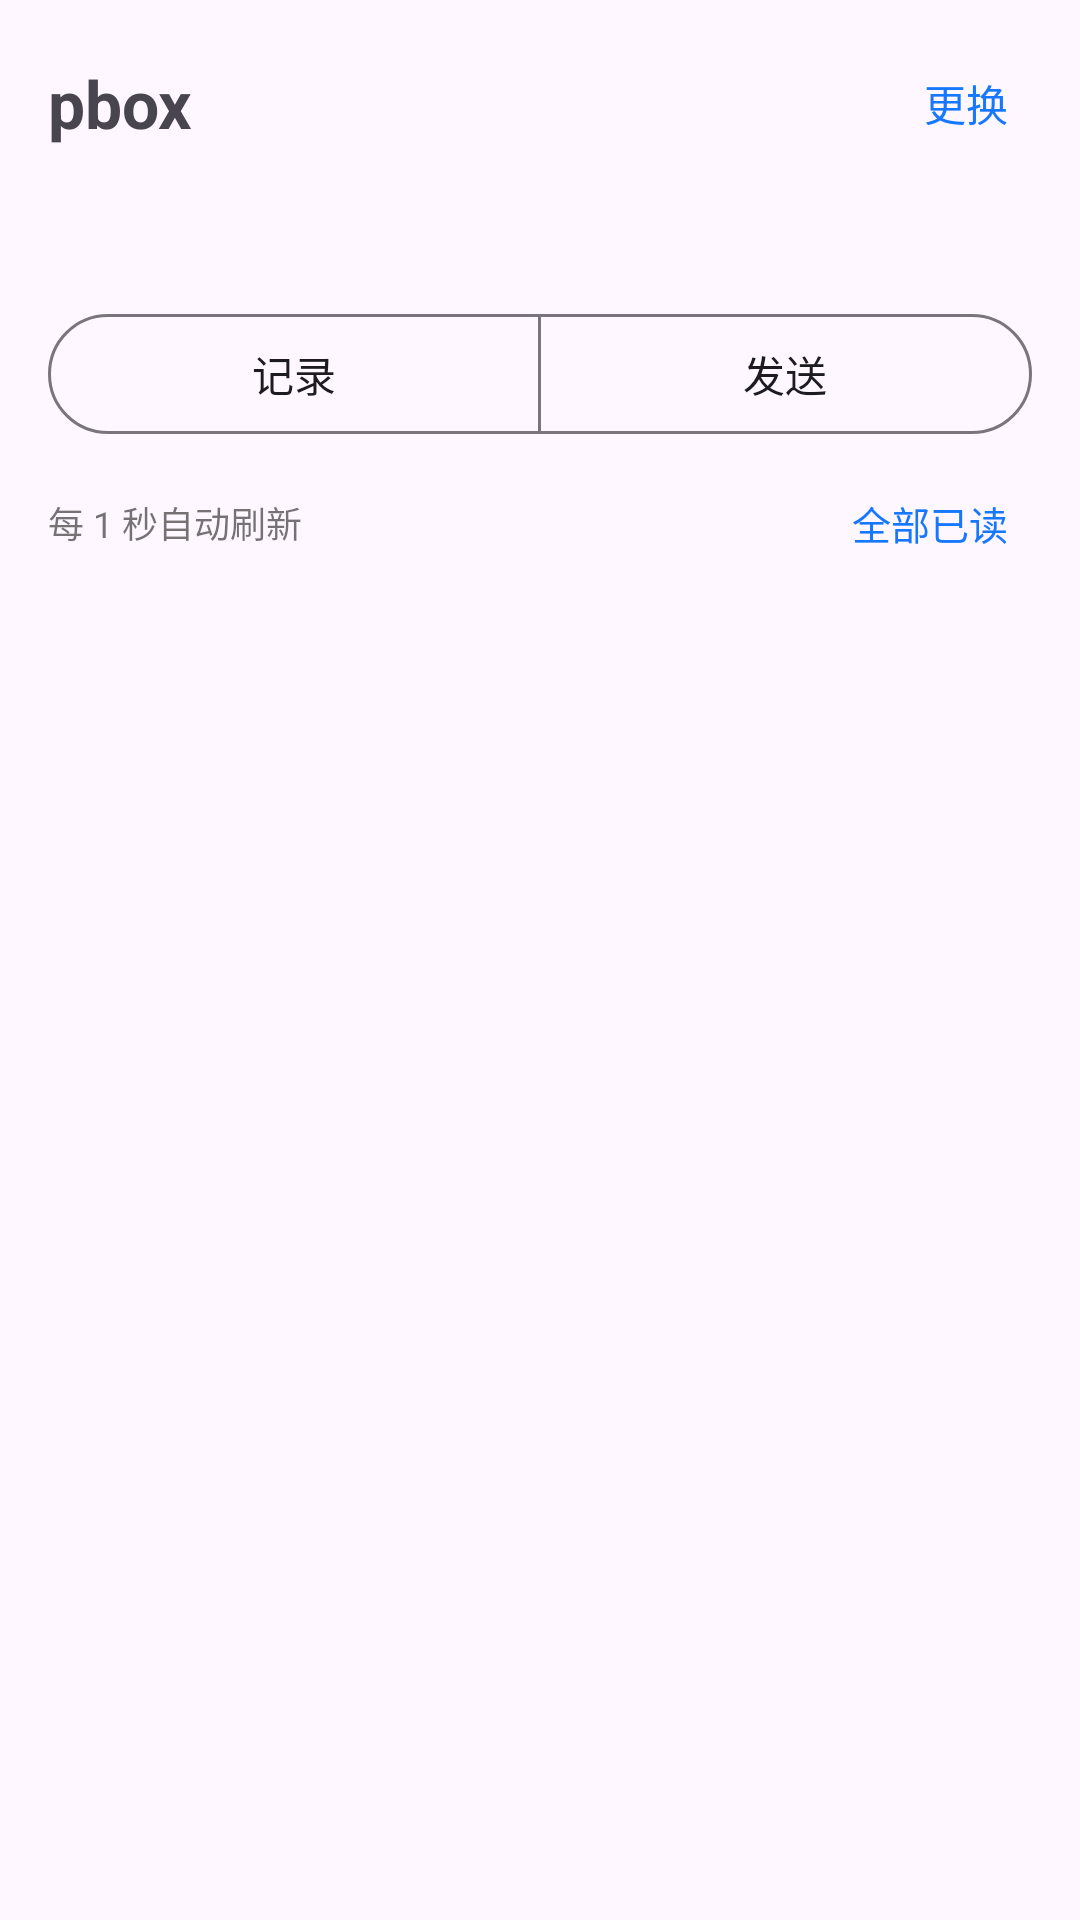

Layout XML and referenced resources for this Android screen:
<!-- AndroidManifest.xml: application theme Theme.Pbox -->
<!-- res/layout/activity_main.xml -->
<?xml version="1.0" encoding="utf-8"?>
<LinearLayout xmlns:android="http://schemas.android.com/apk/res/android"
    xmlns:app="http://schemas.android.com/apk/res-auto"
    xmlns:tools="http://schemas.android.com/tools"
    android:id="@+id/main"
    android:layout_width="match_parent"
    android:layout_height="match_parent"
    android:orientation="vertical"
    tools:context=".MainActivity">

    <LinearLayout
        android:layout_width="match_parent"
        android:layout_height="wrap_content"
        android:orientation="vertical"
        android:paddingStart="16dp"
        android:paddingTop="16dp"
        android:paddingEnd="16dp">

        <LinearLayout
            android:layout_width="match_parent"
            android:layout_height="wrap_content"
            android:gravity="center_vertical"
            android:orientation="horizontal">

            <TextView
                android:layout_width="wrap_content"
                android:layout_height="wrap_content"
                android:text="@string/app_name"
                android:textSize="22sp"
                android:textStyle="bold" />

            <View
                android:layout_width="0dp"
                android:layout_height="1dp"
                android:layout_weight="1" />

            <TextView
                android:id="@+id/tv_switch"
                android:layout_width="wrap_content"
                android:layout_height="wrap_content"
                android:background="?attr/selectableItemBackgroundBorderless"
                android:padding="8dp"
                android:text="@string/action_switch"
                android:textColor="@color/pbox_primary"
                android:textSize="14sp" />
        </LinearLayout>

        <TextView
            android:id="@+id/tv_phone"
            android:layout_width="match_parent"
            android:layout_height="wrap_content"
            android:layout_marginTop="2dp"
            android:textColor="@color/pbox_muted"
            android:textSize="13sp"
            tools:text="本机：13606666666" />

        <TextView
            android:id="@+id/tv_server"
            android:layout_width="match_parent"
            android:layout_height="wrap_content"
            android:textColor="@color/pbox_muted"
            android:textSize="12sp"
            tools:text="http://192.168.2.35:8080" />

        <com.google.android.material.button.MaterialButtonToggleGroup
            android:id="@+id/toggle_tabs"
            android:layout_width="match_parent"
            android:layout_height="wrap_content"
            android:layout_marginTop="12dp"
            app:selectionRequired="true"
            app:singleSelection="true">

            <com.google.android.material.button.MaterialButton
                android:id="@+id/btn_tab_record"
                style="@style/Widget.Material3.Button.OutlinedButton"
                android:layout_width="0dp"
                android:layout_height="wrap_content"
                android:layout_weight="1"
                android:text="@string/tab_record" />

            <com.google.android.material.button.MaterialButton
                android:id="@+id/btn_tab_send"
                style="@style/Widget.Material3.Button.OutlinedButton"
                android:layout_width="0dp"
                android:layout_height="wrap_content"
                android:layout_weight="1"
                android:text="@string/tab_send" />
        </com.google.android.material.button.MaterialButtonToggleGroup>
    </LinearLayout>

    <LinearLayout
        android:id="@+id/layout_record"
        android:layout_width="match_parent"
        android:layout_height="0dp"
        android:layout_weight="1"
        android:orientation="vertical">

        <LinearLayout
            android:layout_width="match_parent"
            android:layout_height="wrap_content"
            android:gravity="center_vertical"
            android:orientation="horizontal"
            android:paddingStart="16dp"
            android:paddingTop="8dp"
            android:paddingEnd="16dp">

            <TextView
                android:id="@+id/tv_refresh_status"
                android:layout_width="0dp"
                android:layout_height="wrap_content"
                android:layout_weight="1"
                android:text="@string/refresh_ok"
                android:textColor="@color/pbox_muted"
                android:textSize="12sp" />

            <TextView
                android:id="@+id/tv_unread"
                android:layout_width="wrap_content"
                android:layout_height="wrap_content"
                android:layout_marginEnd="8dp"
                android:textColor="@color/pbox_muted"
                android:textSize="12sp"
                tools:text="未读 0" />

            <TextView
                android:id="@+id/tv_mark_all_read"
                android:layout_width="wrap_content"
                android:layout_height="wrap_content"
                android:background="?attr/selectableItemBackgroundBorderless"
                android:padding="8dp"
                android:text="@string/action_mark_all_read"
                android:textColor="@color/pbox_primary"
                android:textSize="13sp" />
        </LinearLayout>

        <FrameLayout
            android:layout_width="match_parent"
            android:layout_height="0dp"
            android:layout_weight="1">

            <androidx.recyclerview.widget.RecyclerView
                android:id="@+id/rv_messages"
                android:layout_width="match_parent"
                android:layout_height="match_parent"
                android:clipToPadding="false"
                android:paddingTop="4dp"
                android:paddingBottom="12dp" />

            <TextView
                android:id="@+id/tv_empty"
                android:layout_width="wrap_content"
                android:layout_height="wrap_content"
                android:layout_gravity="center"
                android:text="@string/empty_messages"
                android:textColor="@color/pbox_muted"
                android:textSize="14sp"
                android:visibility="gone" />
        </FrameLayout>
    </LinearLayout>

    <ScrollView
        android:id="@+id/layout_send"
        android:layout_width="match_parent"
        android:layout_height="0dp"
        android:layout_weight="1"
        android:fillViewport="true"
        android:visibility="gone">

        <LinearLayout
            android:layout_width="match_parent"
            android:layout_height="wrap_content"
            android:orientation="vertical"
            android:padding="16dp">

            <TextView
                android:layout_width="wrap_content"
                android:layout_height="wrap_content"
                android:text="@string/label_receiver"
                android:textSize="14sp"
                android:textStyle="bold" />

            <EditText
                android:id="@+id/et_receiver"
                android:layout_width="match_parent"
                android:layout_height="wrap_content"
                android:layout_marginTop="6dp"
                android:autofillHints="phone"
                android:hint="@string/hint_receiver"
                android:imeOptions="actionNext"
                android:inputType="phone"
                android:maxLength="11"
                android:maxLines="1" />

            <TextView
                android:layout_width="wrap_content"
                android:layout_height="wrap_content"
                android:layout_marginTop="20dp"
                android:text="@string/hint_content"
                android:textSize="14sp"
                android:textStyle="bold" />

            <EditText
                android:id="@+id/et_content"
                android:layout_width="match_parent"
                android:layout_height="wrap_content"
                android:layout_marginTop="6dp"
                android:gravity="top|start"
                android:hint="@string/hint_content"
                android:inputType="textMultiLine"
                android:minLines="4"
                android:maxLength="1024" />

            <com.google.android.material.button.MaterialButton
                android:id="@+id/btn_send"
                android:layout_width="match_parent"
                android:layout_height="wrap_content"
                android:layout_marginTop="20dp"
                android:text="@string/action_send"
                android:textSize="16sp" />

            <TextView
                android:layout_width="match_parent"
                android:layout_height="wrap_content"
                android:layout_marginTop="12dp"
                android:text="@string/send_hint"
                android:textColor="@color/pbox_muted"
                android:textSize="12sp" />
        </LinearLayout>
    </ScrollView>

</LinearLayout>
<!-- resources referenced by this layout -->
<resources>
  <color name="pbox_muted">#8A000000</color>
  <color name="pbox_primary">#FF1677FF</color>
  <string name="action_mark_all_read">全部已读</string>
  <string name="action_send">发送</string>
  <string name="action_switch">更换</string>
  <string name="app_name">pbox</string>
  <string name="empty_messages">暂无短信</string>
  <string name="hint_content">短信内容</string>
  <string name="hint_receiver">11 位手机号</string>
  <string name="label_receiver">接收方手机号</string>
  <string name="refresh_ok">每 1 秒自动刷新</string>
  <string name="send_hint">仅写入沙盒数据库，不发送真实短信。</string>
  <string name="tab_record">记录</string>
  <string name="tab_send">发送</string>
  <style name="Theme.Pbox" parent="Base.Theme.Pbox" />
  <style name="Base.Theme.Pbox" parent="Theme.Material3.DayNight.NoActionBar">
          <item name="colorPrimary">@color/pbox_primary</item>
          <item name="colorOnPrimary">@color/white</item>
      </style>
  <color name="white">#FFFFFFFF</color>
</resources>
